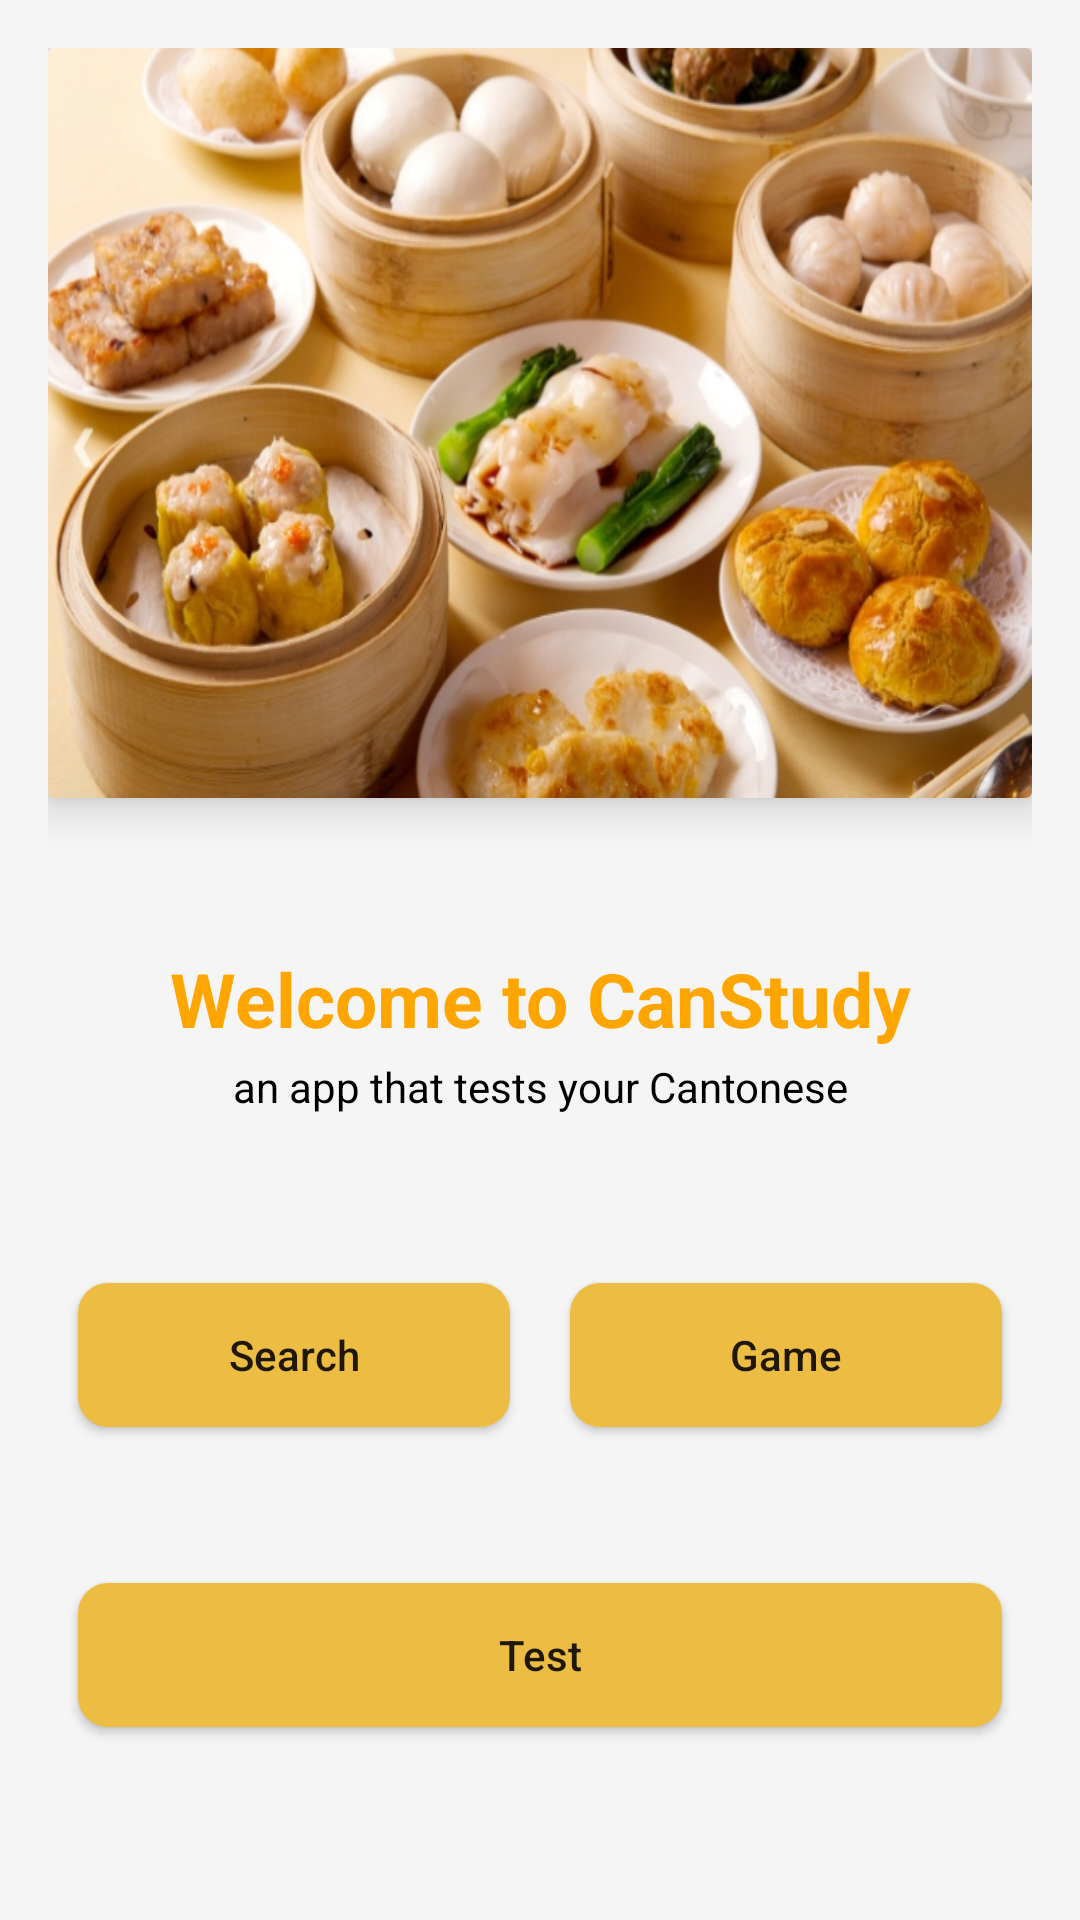

Produce the Android XML layout that renders to this screen, including the resource entries it uses.
<!-- AndroidManifest.xml: application theme Theme.CanStudy -->
<!-- res/layout/activity_main.xml -->
<?xml version="1.0" encoding="utf-8"?>
<LinearLayout xmlns:android="http://schemas.android.com/apk/res/android"
    xmlns:app="http://schemas.android.com/apk/res-auto"
    xmlns:tools="http://schemas.android.com/tools"
    android:layout_width="match_parent"
    android:layout_height="match_parent"
    android:orientation="vertical"
    tools:context=".activities.MainActivity"
    android:padding="16dp">

    <com.google.android.material.card.MaterialCardView
        android:layout_width="match_parent"
        android:layout_height="@dimen/main_image_height"
        app:cardElevation="8dp" >

        <ImageView
            android:layout_width="match_parent"
            android:layout_height="@dimen/main_image_height"
            android:scaleType="fitXY"
            android:src="@drawable/yumcha"/>

    </com.google.android.material.card.MaterialCardView>

    <TextView
        android:layout_width="match_parent"
        android:layout_height="wrap_content"
        android:layout_marginTop="@dimen/main_title_margin_top"
        android:gravity="center"
        android:text="@string/main_title"
        android:textColor="#FFA500"
        android:textSize="@dimen/main_title_text_size"
        android:textStyle="bold"/>

    <TextView
        android:layout_width="match_parent"
        android:layout_height="wrap_content"
        android:layout_marginTop="@dimen/main_sub_title_margin_top"
        android:gravity="center"
        android:text="@string/main_sub_title"
        style="@style/AppTVColourStyle"
        android:textSize="@dimen/main_sub_title_text_size"/>

    <LinearLayout
        android:id="@+id/cl_layout_top"
        android:layout_width="match_parent"
        android:layout_height="@dimen/main_btn_row_height"
        android:layout_marginTop="@dimen/main_top_btn_row_margin_top">

        <Button
            android:id="@+id/btn_search"
            android:layout_width="0dp"
            android:layout_height="wrap_content"
            android:text="@string/btn_search"
            android:background="@drawable/shape_button_rounded"
            android:layout_margin="10dp"
            android:layout_gravity="center"
            android:layout_weight="1"/>

        <Button
            android:id="@+id/btn_game"
            android:layout_width="0dp"
            android:layout_height="wrap_content"
            android:text="@string/btn_game"
            android:layout_margin="10dp"
            android:layout_gravity="center"
            android:background="@drawable/shape_button_rounded"
            android:layout_weight="1"/>
    </LinearLayout>

    <LinearLayout
        android:id="@+id/cl_layout_bottom"
        android:layout_width="match_parent"
        android:layout_height="@dimen/main_btn_row_height">

        <Button
            android:id="@+id/btn_test"
            android:layout_width="match_parent"
            android:layout_height="wrap_content"
            android:text="@string/btn_test"
            android:layout_margin="10dp"
            android:layout_gravity="center"
            android:background="@drawable/shape_button_rounded" />

    </LinearLayout>

</LinearLayout>
<!-- resources referenced by this layout -->
<resources>
  <dimen name="main_btn_row_height">100dp</dimen>
  <dimen name="main_image_height">250dp</dimen>
  <dimen name="main_sub_title_margin_top">3dp</dimen>
  <dimen name="main_sub_title_text_size">14sp</dimen>
  <dimen name="main_title_margin_top">50dp</dimen>
  <dimen name="main_title_text_size">25sp</dimen>
  <dimen name="main_top_btn_row_margin_top">30dp</dimen>
  <!-- drawable shape_button_rounded (drawable) -->
  <?xml version="1.0" encoding="utf-8"?>
  <shape xmlns:android="http://schemas.android.com/apk/res/android"
      android:shape="rectangle">
      <solid android:color="#EDBC42"/>
  
      <corners android:radius="10dp" />
  </shape>
  <!-- drawable yumcha: jpg bitmap (drawable, 338748 bytes) -->
  <string name="btn_game">Game</string>
  <string name="btn_search">Search</string>
  <string name="btn_test">Test</string>
  <string name="main_sub_title">an app that tests your Cantonese</string>
  <string name="main_title">Welcome to CanStudy</string>
  <style name="AppTVColourStyle" parent="Widget.MaterialComponents.TextView">
          <item name="android:textColor">@color/black</item>
      </style>
  <style name="Theme.CanStudy" parent="Theme.AppCompat.DayNight.NoActionBar">
          
          <item name="colorPrimary">@color/colorPrimary</item>
          <item name="colorPrimaryVariant">@color/colorPrimary</item>
          <item name="colorOnPrimary">@color/white</item>
          
          <item name="colorSecondary">@color/teal_200</item>
          <item name="colorSecondaryVariant">@color/teal_700</item>
          <item name="colorOnSecondary">@color/black</item>
          
          <item name="android:statusBarColor" tools:targetApi="l">?attr/colorPrimaryVariant</item>
          
          <item name="android:windowFullscreen">true</item>
          <item name="android:textAllCaps">false</item>
          <item name="android:windowBackground">@color/dumpling_white</item>
      </style>
  <color name="black">#FF000000</color>
  <color name="colorPrimary">#EDBC42</color>
  <color name="white">#FFFFFFFF</color>
  <color name="teal_200">#FF03DAC5</color>
  <color name="teal_700">#FF018786</color>
  <color name="dumpling_white">#F5F5F5</color>
</resources>
